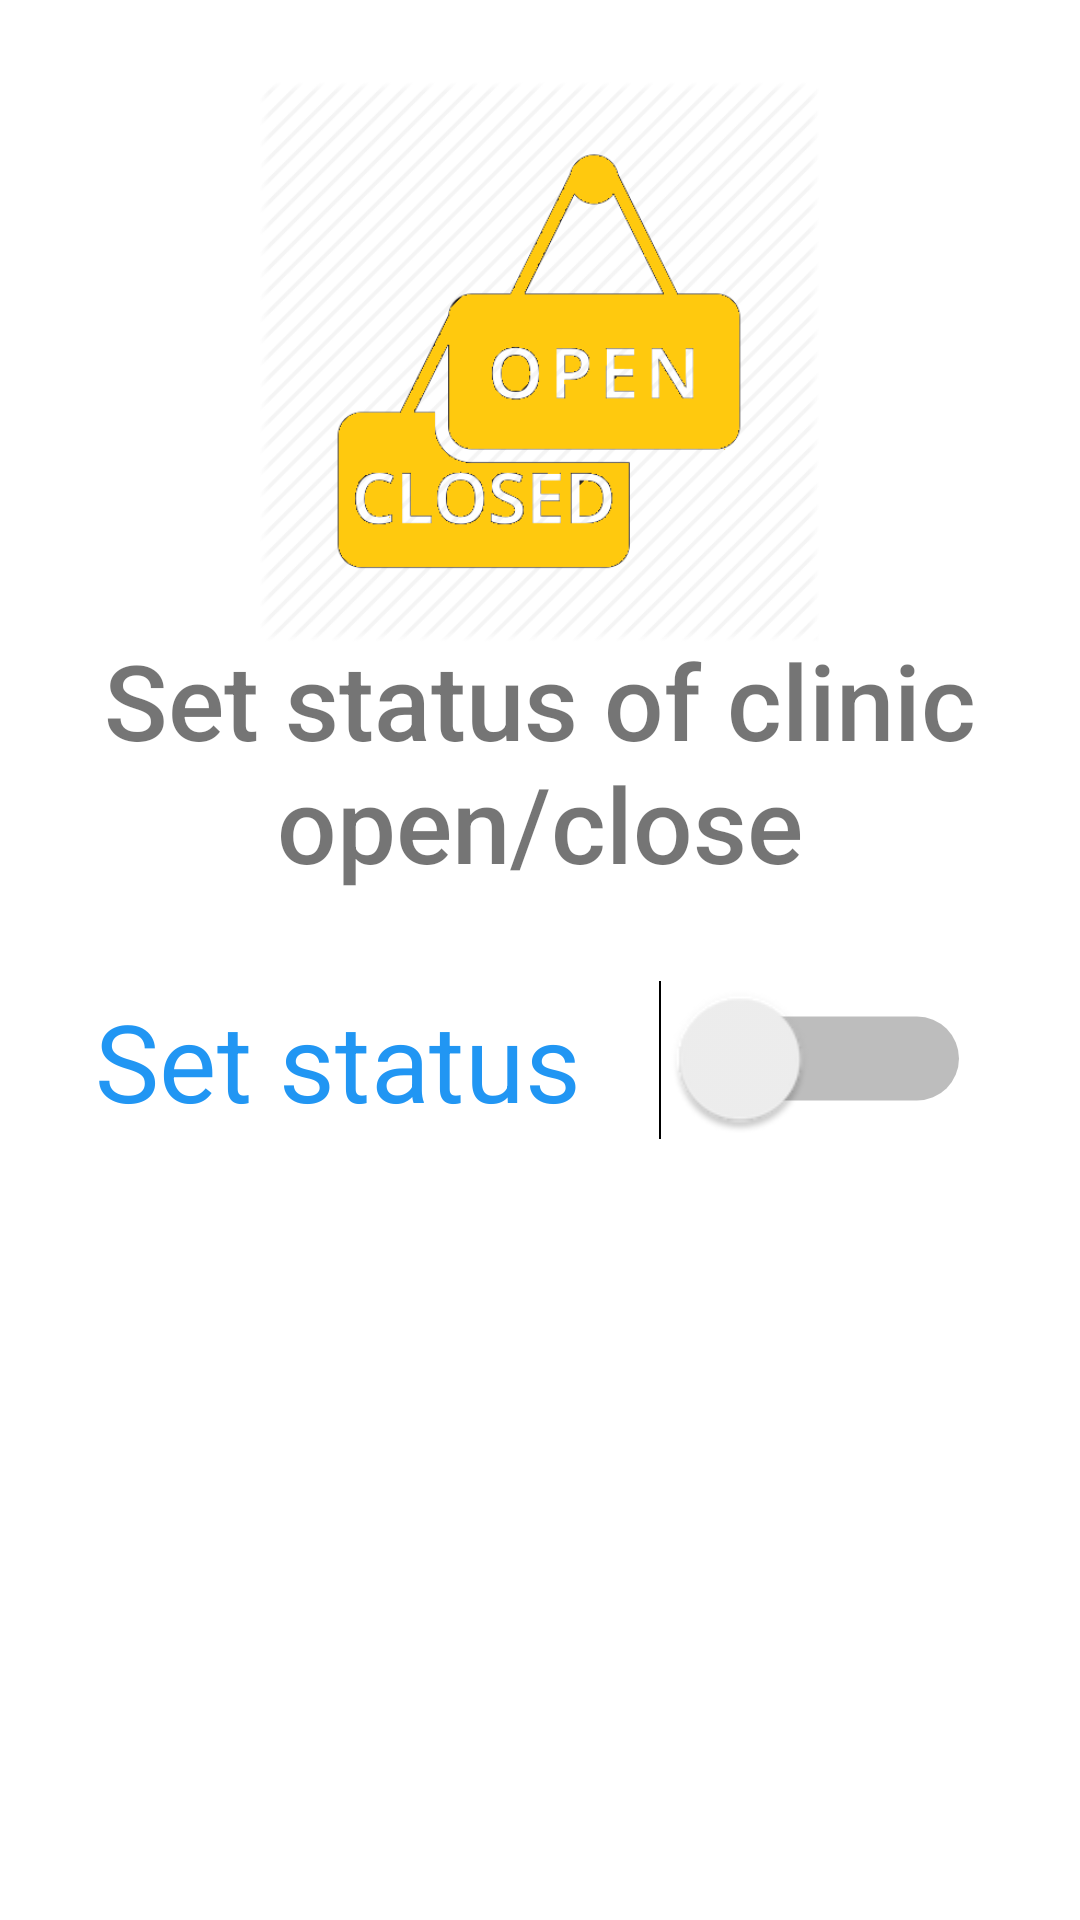

This screen was rendered from an Android layout file. Write that file and the resources it references.
<!-- AndroidManifest.xml: application theme Theme.Mad_project -->
<!-- res/layout/activity_clinic_status.xml -->
<?xml version="1.0" encoding="utf-8"?>
<androidx.constraintlayout.widget.ConstraintLayout xmlns:android="http://schemas.android.com/apk/res/android"
    xmlns:app="http://schemas.android.com/apk/res-auto"
    xmlns:tools="http://schemas.android.com/tools"
    android:layout_width="match_parent"
    android:layout_height="match_parent"
    tools:context=".clinic_status">



    <ImageView
        android:id="@+id/imageView4"
        android:layout_width="246dp"
        android:layout_height="189dp"
        app:layout_constraintBottom_toBottomOf="parent"
        app:layout_constraintEnd_toEndOf="parent"
        app:layout_constraintHorizontal_bias="0.496"
        app:layout_constraintStart_toStartOf="parent"
        app:layout_constraintTop_toTopOf="parent"
        app:layout_constraintVertical_bias="0.06"
        app:srcCompat="@drawable/open_closedo" />
    <TextView
        android:id="@+id/textView3"
        android:layout_width="wrap_content"
        android:layout_height="wrap_content"
        android:fontFamily="sans-serif-medium"
        android:gravity="center"
        android:text="Set status of clinic open/close"

        android:textSize="35sp"
        app:layout_constraintBottom_toBottomOf="parent"
        app:layout_constraintEnd_toEndOf="parent"
        app:layout_constraintHorizontal_bias="0.557"
        app:layout_constraintStart_toStartOf="parent"
        app:layout_constraintTop_toTopOf="parent"
        app:layout_constraintVertical_bias="0.38" />

    <Switch
        android:id="@+id/switch1"
        android:layout_width="148dp"
        android:layout_height="69dp"
        android:layout_marginStart="131dp"
        android:layout_marginLeft="131dp"
        android:layout_marginEnd="132dp"
        android:layout_marginRight="132dp"
        android:text="Set status"
        android:textColor="@color/borderColor"
        android:buttonTint="@color/btnbgColor"
        android:textOff="Close"
        android:textOn="Open"
        android:textSize="18dp"
        android:scaleX="2"
        android:scaleY="2"
        app:layout_constraintBottom_toBottomOf="parent"
        app:layout_constraintEnd_toEndOf="parent"
        app:layout_constraintStart_toStartOf="parent"
        app:layout_constraintTop_toTopOf="parent"
        app:layout_constraintVertical_bias="0.558" />

    

    

</androidx.constraintlayout.widget.ConstraintLayout>
<!-- resources referenced by this layout -->
<resources>
  <color name="borderColor">#2196F3</color>
  <color name="btnbgColor">#FF9800</color>
  <color name="teal_200">#FF03DAC5</color>
  <!-- drawable open_closedo: png bitmap (drawable-v24, 33269 bytes) -->
  <style name="Theme.Mad_project" parent="Theme.MaterialComponents.DayNight.NoActionBar">
          
          <item name="colorPrimary">@color/purple_500</item>
          <item name="colorPrimaryVariant">@color/purple_700</item>
          <item name="colorOnPrimary">@color/white</item>
          
          <item name="colorSecondary">@color/teal_200</item>
          <item name="colorSecondaryVariant">@color/teal_700</item>
          <item name="colorOnSecondary">@color/black</item>
          
          <item name="android:statusBarColor" tools:targetApi="l">?attr/colorPrimaryVariant</item>
          
      </style>
  <color name="purple_500">#FF6200EE</color>
  <color name="purple_700">#FF3700B3</color>
  <color name="white">#FFFFFFFF</color>
  <color name="teal_700">#FF018786</color>
  <color name="black">#FF000000</color>
</resources>
